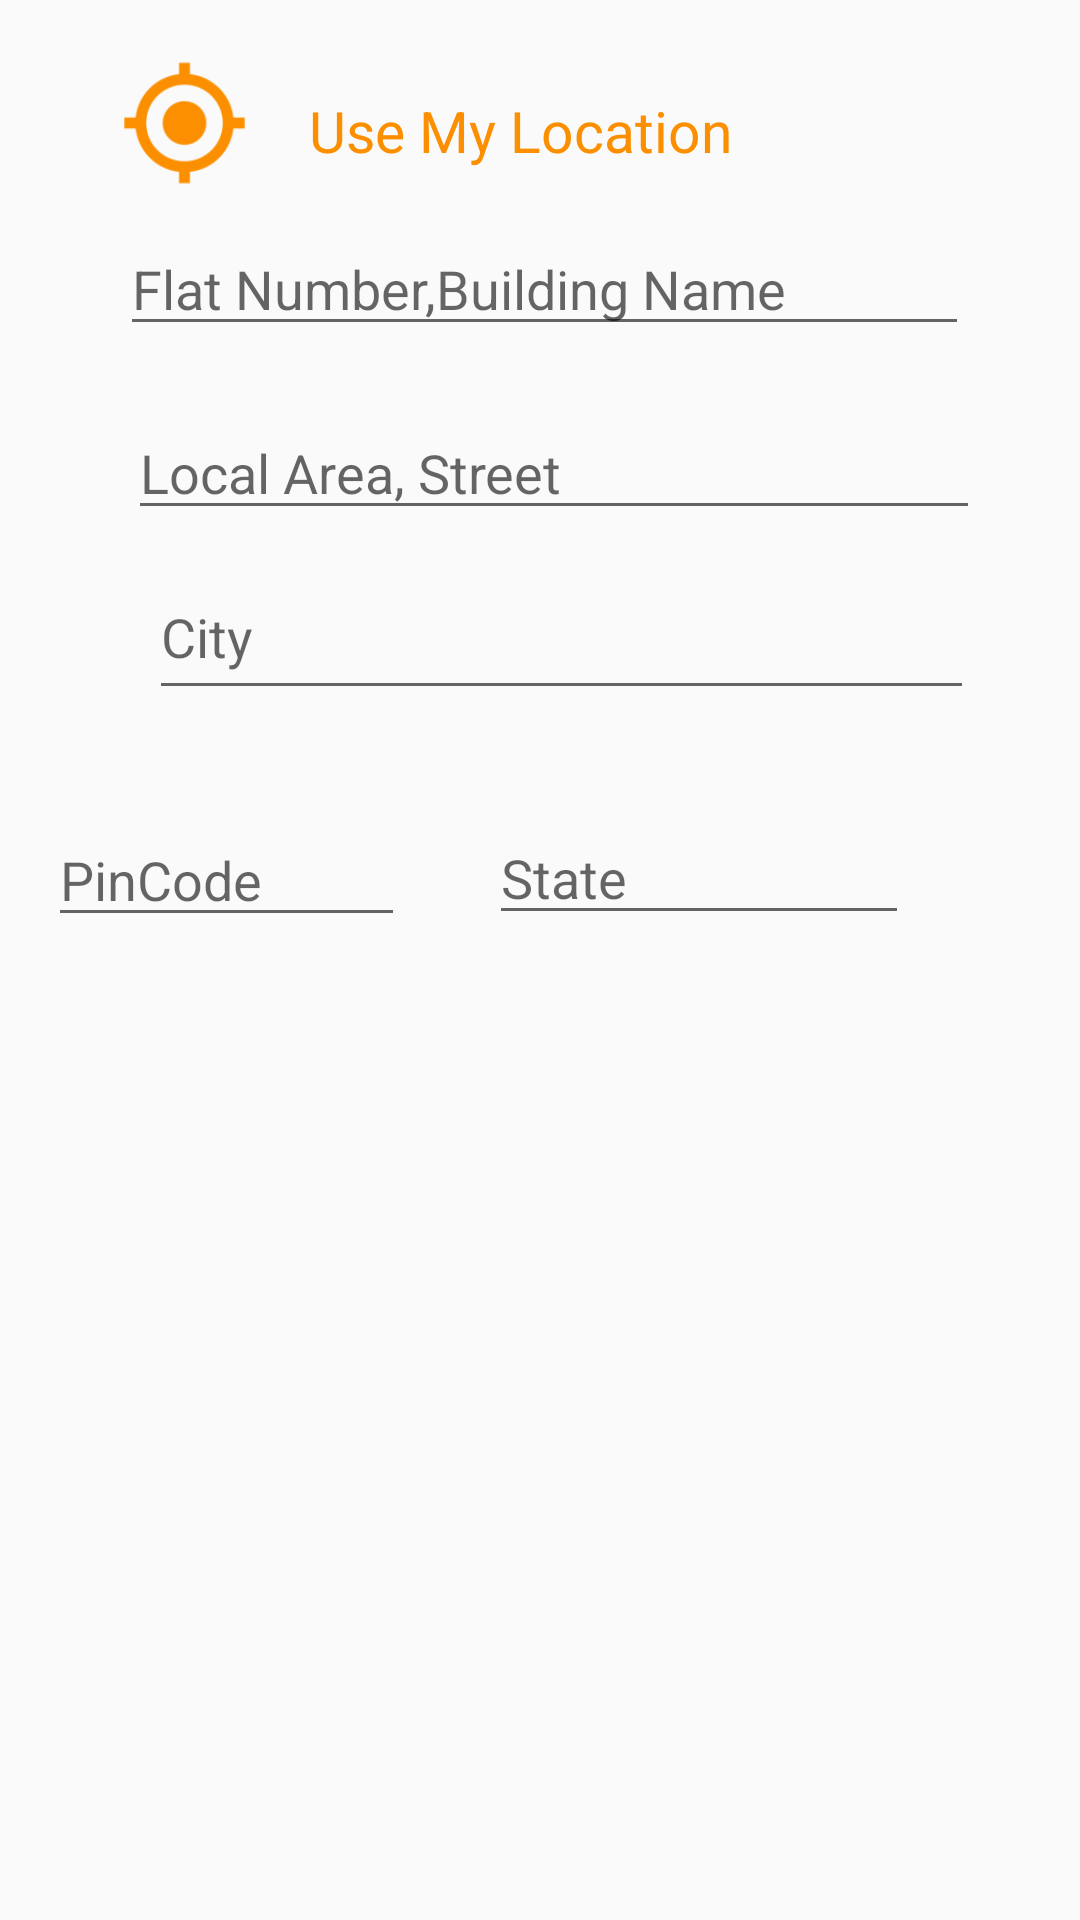

Produce the Android XML layout that renders to this screen, including the resource entries it uses.
<!-- AndroidManifest.xml: application theme AppTheme -->
<!-- res/layout/activity_add_newaddress.xml -->
<?xml version="1.0" encoding="utf-8"?>
<android.support.constraint.ConstraintLayout
    xmlns:android="http://schemas.android.com/apk/res/android"
    xmlns:app="http://schemas.android.com/apk/res-auto"
    xmlns:tools="http://schemas.android.com/tools"
    android:layout_width="match_parent"
    android:layout_height="match_parent"
    tools:context=".NavigationScreens.Add_New_Address">

    <EditText
        android:id="@+id/editText8"
        android:layout_width="283dp"
        android:layout_height="wrap_content"
        android:layout_marginStart="16dp"
        android:layout_marginTop="8dp"
        android:layout_marginEnd="8dp"
        android:ems="10"
        android:hint="Flat Number,Building Name"
        android:inputType="textPersonName"
        app:layout_constraintEnd_toEndOf="parent"
        app:layout_constraintHorizontal_bias="0.454"
        app:layout_constraintStart_toStartOf="parent"
        app:layout_constraintTop_toBottomOf="@+id/imageView3" />

    <EditText
        android:id="@+id/editText9"
        android:layout_width="284dp"
        android:layout_height="wrap_content"
        android:layout_marginStart="16dp"
        android:layout_marginTop="20dp"
        android:layout_marginEnd="8dp"
        android:ems="10"
        android:hint="Local Area, Street"
        android:inputType="textPersonName"
        app:layout_constraintEnd_toEndOf="parent"
        app:layout_constraintHorizontal_bias="0.513"
        app:layout_constraintStart_toStartOf="parent"
        app:layout_constraintTop_toBottomOf="@+id/editText8" />

    <EditText
        android:id="@+id/editText10"
        android:layout_width="275dp"
        android:layout_height="52dp"
        android:layout_marginStart="16dp"
        android:layout_marginTop="8dp"
        android:layout_marginEnd="8dp"
        android:ems="10"
        android:hint="City"
        android:inputType="textPersonName"
        app:layout_constraintEnd_toEndOf="parent"
        app:layout_constraintHorizontal_bias="0.553"
        app:layout_constraintStart_toStartOf="parent"
        app:layout_constraintTop_toBottomOf="@+id/editText9" />

    <EditText

        android:id="@+id/editText11"
        android:layout_width="119dp"
        android:layout_height="wrap_content"
        android:layout_marginStart="16dp"
        android:layout_marginTop="20dp"
        android:layout_marginBottom="8dp"
        android:ems="10"
        android:hint="PinCode"
        android:inputType="textPersonName"
        app:layout_constraintBottom_toBottomOf="parent"
        app:layout_constraintStart_toStartOf="parent"
        app:layout_constraintTop_toBottomOf="@+id/editText10"
        app:layout_constraintVertical_bias="0.043" />

    <EditText
        android:id="@+id/editText12"
        android:layout_width="140dp"
        android:layout_height="wrap_content"
        android:layout_marginStart="28dp"
        android:layout_marginTop="20dp"
        android:layout_marginEnd="8dp"
        android:layout_marginBottom="8dp"
        android:ems="10"
        android:hint="State"
        android:inputType="textPersonName"
        app:layout_constraintBottom_toBottomOf="parent"
        app:layout_constraintEnd_toEndOf="parent"
        app:layout_constraintHorizontal_bias="0.0"
        app:layout_constraintStart_toEndOf="@+id/editText11"
        app:layout_constraintTop_toBottomOf="@+id/editText10"
        app:layout_constraintVertical_bias="0.041" />

    <ImageView
        android:id="@+id/imageView3"
        android:layout_width="67dp"
        android:layout_height="50dp"
        android:layout_marginStart="28dp"
        android:layout_marginTop="16dp"
        android:src="@mipmap/location"
        app:layout_constraintStart_toStartOf="parent"
        app:layout_constraintTop_toTopOf="parent" />

    <TextView
        android:id="@+id/textView12"
        android:layout_width="183dp"
        android:layout_height="31dp"
        android:layout_marginStart="8dp"
        android:layout_marginTop="16dp"
        android:layout_marginEnd="36dp"
        android:layout_marginBottom="8dp"
        android:text="Use My Location"
        android:textColor="#fc8f00"
        android:textSize="19sp"
        app:layout_constraintBottom_toTopOf="@+id/editText8"
        app:layout_constraintEnd_toEndOf="parent"
        app:layout_constraintHorizontal_bias="0.0"
        app:layout_constraintStart_toEndOf="@+id/imageView3"
        app:layout_constraintTop_toTopOf="parent"
        app:layout_constraintVertical_bias="0.774" />



</android.support.constraint.ConstraintLayout>
<!-- resources referenced by this layout -->
<resources>
  <!-- mipmap location: png bitmap (mipmap-hdpi, 868 bytes) -->
  <style name="AppTheme" parent="Theme.AppCompat.Light.DarkActionBar">
  
          
          <item name="colorPrimary">@color/colorPrimary</item>
          <item name="colorPrimaryDark">@color/colorPrimaryDark</item>
          <item name="colorAccent">@color/colorAccent</item>
  
      </style>
  <!-- not gathered from this repository: default colours our renderer supplied (Android Studio template values) -->
  <color name="colorPrimary">#FF6200EE</color>
  <color name="colorPrimaryDark">#FF3700B3</color>
  <color name="colorAccent">#FF03DAC5</color>
</resources>
